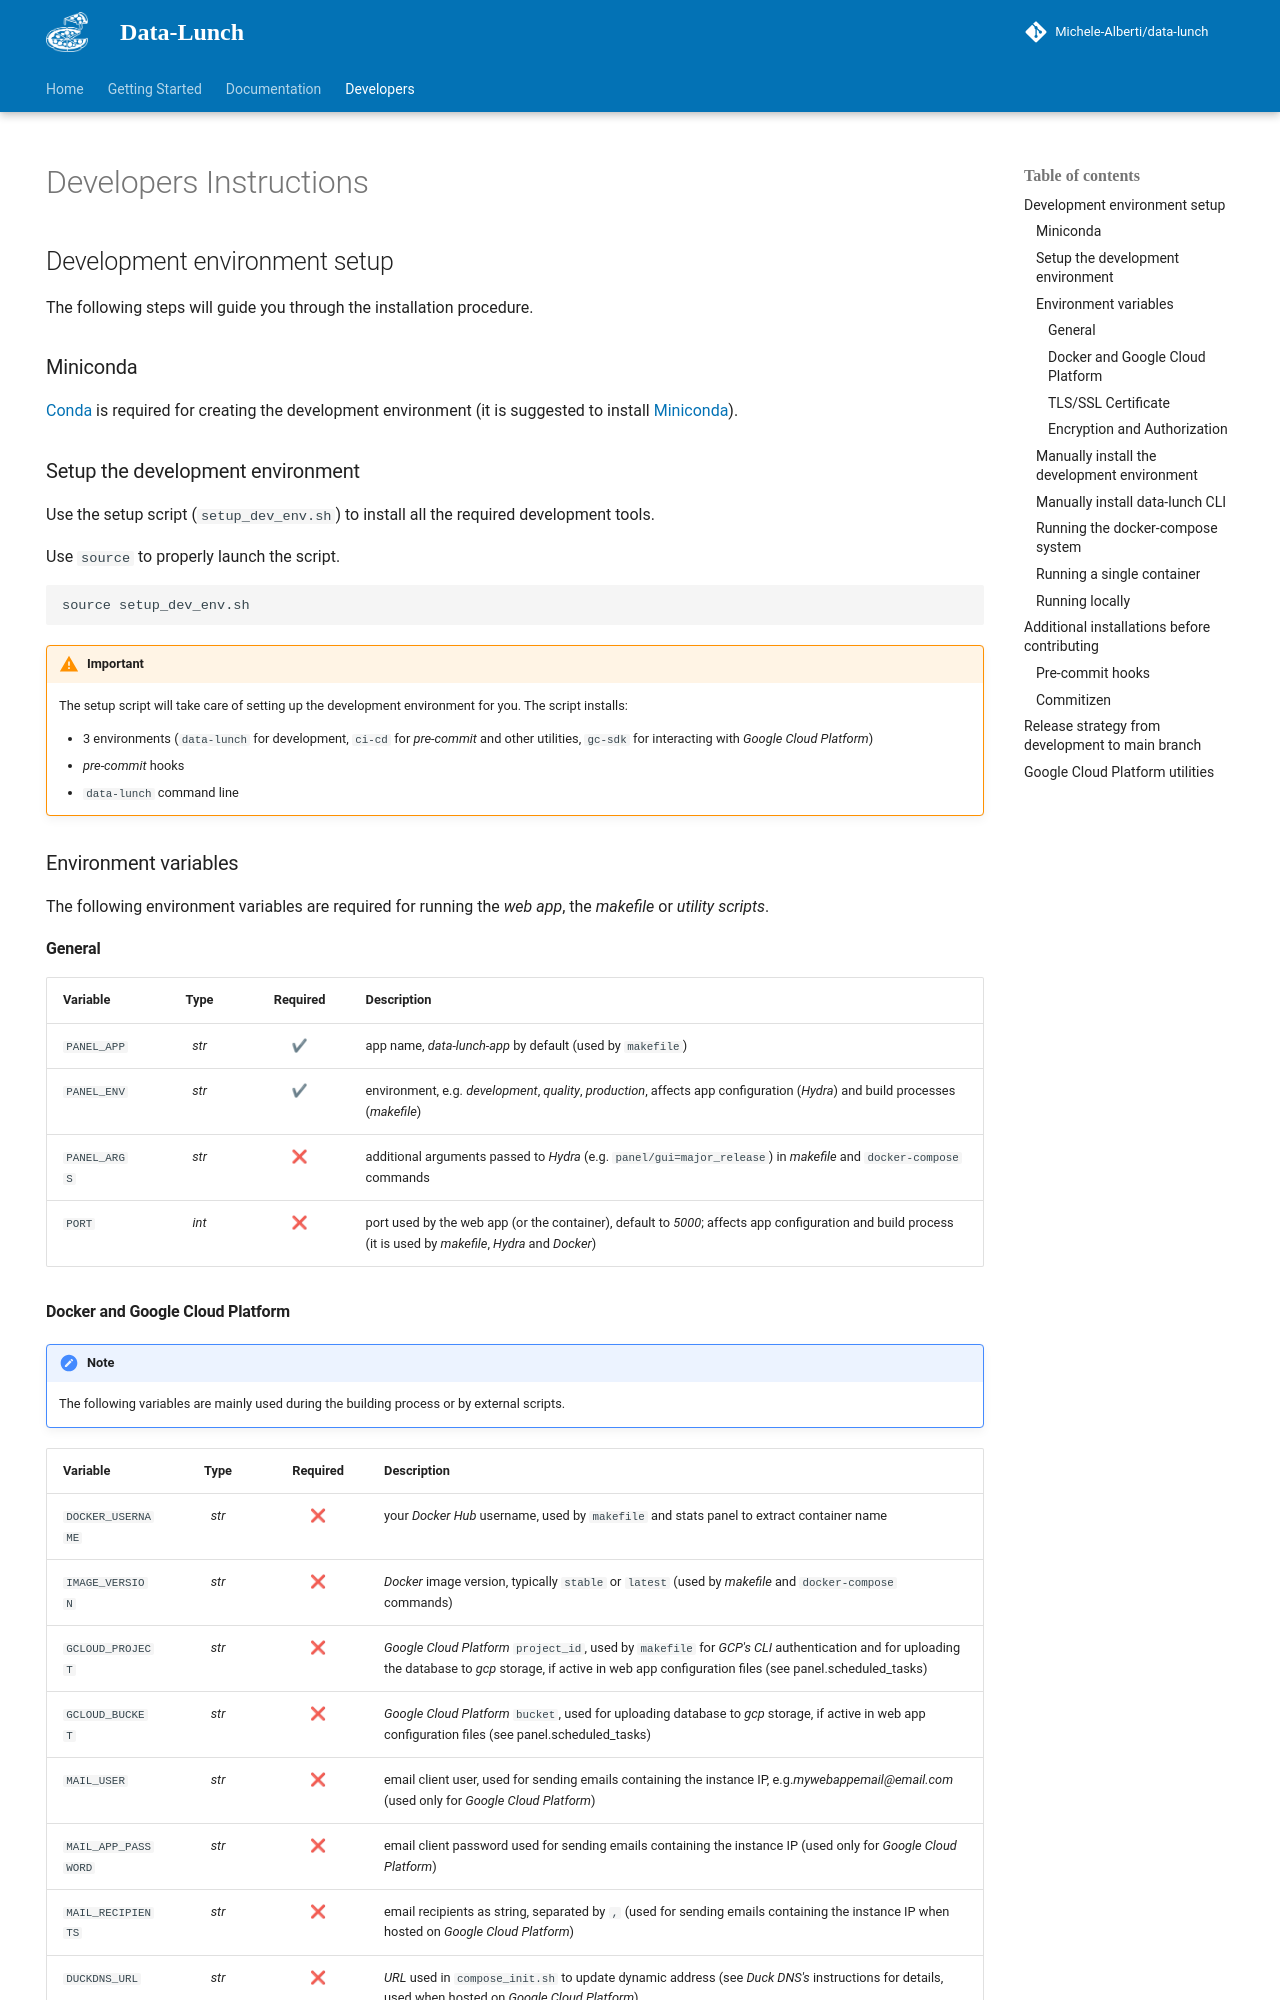

repository: Michele-Alberti/data-lunch · page: latest/developers/index.html · generator: mkdocs

---
hide:
  - navigation
---

# Developers Instructions

## Development environment setup

The following steps will guide you through the installation procedure.

### Miniconda

[Conda](https://docs.conda.io/en/latest/) is required for creating the development environment (it is suggested to install [Miniconda](https://docs.conda.io/en/latest/miniconda.html)).

### Setup the development environment

Use the setup script (`setup_dev_env.sh`) to install all the required development tools.

Use `source` to properly launch the script.

```
source setup_dev_env.sh
```

> [!IMPORTANT]
> The setup script will take care of setting up the development environment for you.
> The script installs:
> 
> - 3 environments (`data-lunch` for development, `ci-cd` for _pre-commit_ and other utilities, `gc-sdk` for interacting with _Google Cloud Platform_)
> - _pre-commit_ hooks
> - `data-lunch` command line

### Environment variables

The following environment variables are required for running the _web app_, the _makefile_ or _utility scripts_.

#### General
| Variable | Type | Required | Description |
|----------|:----:|:--------:|-------------|
`PANEL_APP` | _str_ | ✔ | app name, _data-lunch-app_ by default (used by `makefile`)
`PANEL_ENV` | _str_ | ✔ | environment, e.g. _development_, _quality_, _production_, affects app configuration (_Hydra_) and build processes (_makefile_)
`PANEL_ARGS` | _str_ | ❌ | additional arguments passed to _Hydra_ (e.g. `panel/gui=major_release`) in _makefile_ and `docker-compose` commands
`PORT` | _int_ | ❌ | port used by the web app (or the container), default to _5000_; affects app configuration and build process (it is used by _makefile_, _Hydra_ and _Docker_)
